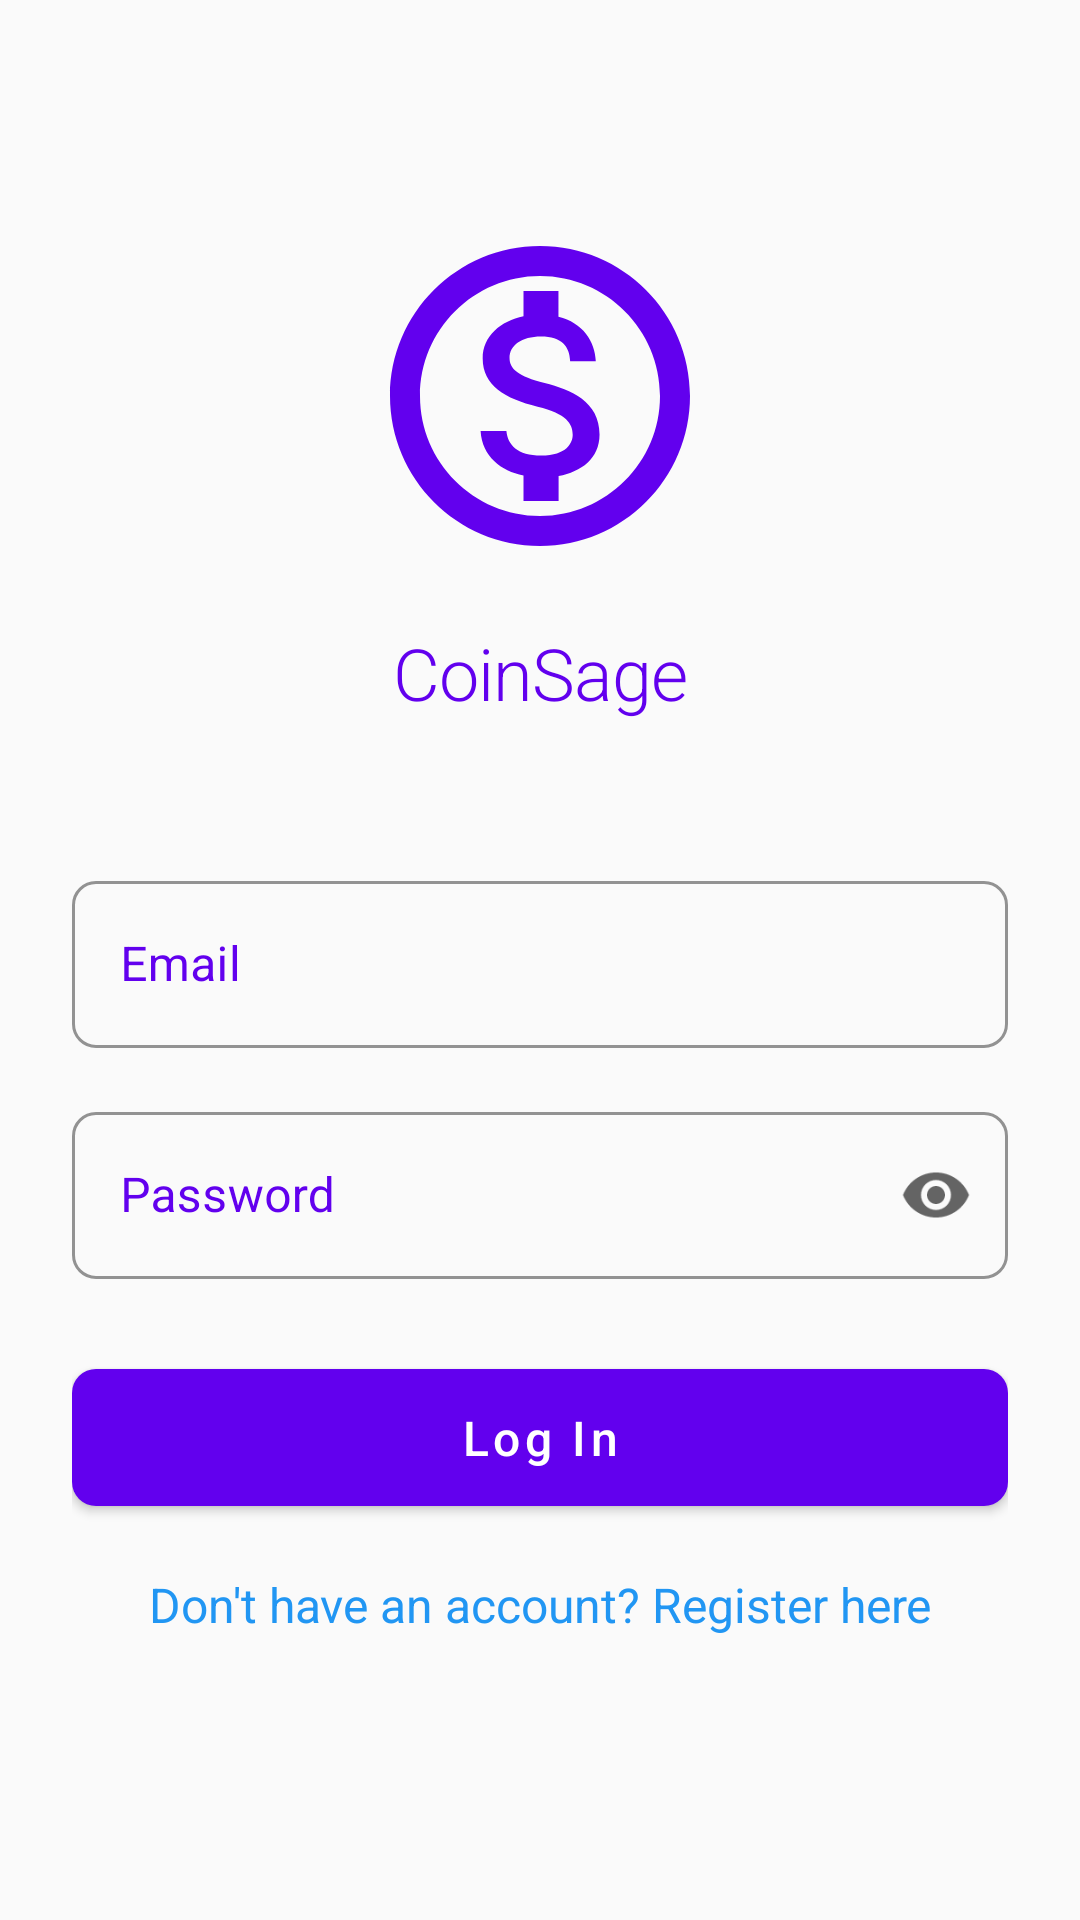

Here is an Android app screen rendered from its layout file. Give the layout XML and the strings, colors and styles it references.
<!-- AndroidManifest.xml: activity theme Theme.CoinSage.NoActionBar -->
<!-- res/layout/activity_login.xml -->
<?xml version="1.0" encoding="utf-8"?>
<androidx.constraintlayout.widget.ConstraintLayout xmlns:android="http://schemas.android.com/apk/res/android"
    xmlns:app="http://schemas.android.com/apk/res-auto"
    android:layout_width="match_parent"
    android:layout_height="match_parent"
    android:padding="24dp">

    <ImageView
        android:id="@+id/ivLogo"
        android:layout_width="120dp"
        android:layout_height="120dp"
        android:layout_marginTop="48dp"
        android:contentDescription="@string/app_name"
        android:src="@drawable/ic_logo"
        app:layout_constraintEnd_toEndOf="parent"
        app:layout_constraintStart_toStartOf="parent"
        app:layout_constraintTop_toTopOf="parent" />

    <TextView
        android:id="@+id/tvAppName"
        android:layout_width="wrap_content"
        android:layout_height="wrap_content"
        android:layout_marginTop="16dp"
        android:text="@string/app_name"
        android:textAppearance="?attr/textAppearanceHeadline1"
        android:textColor="@color/primary"
        app:layout_constraintEnd_toEndOf="parent"
        app:layout_constraintStart_toStartOf="parent"
        app:layout_constraintTop_toBottomOf="@id/ivLogo" />

    <com.google.android.material.textfield.TextInputLayout
        android:id="@+id/tilEmail"
        style="@style/Widget.CoinSage.TextInputLayout"
        android:layout_width="match_parent"
        android:layout_height="wrap_content"
        android:layout_marginTop="48dp"
        android:hint="@string/hint_email"
        app:layout_constraintTop_toBottomOf="@id/tvAppName">

        <com.google.android.material.textfield.TextInputEditText
            android:id="@+id/etEmail"
            android:layout_width="match_parent"
            android:layout_height="wrap_content"
            android:inputType="textEmailAddress"
            android:maxLines="1"
            android:textColor="@android:color/black" />

    </com.google.android.material.textfield.TextInputLayout>

    <com.google.android.material.textfield.TextInputLayout
        android:id="@+id/tilPassword"
        style="@style/Widget.CoinSage.TextInputLayout"
        android:layout_width="match_parent"
        android:layout_height="wrap_content"
        android:layout_marginTop="16dp"
        android:hint="@string/hint_password"
        app:endIconMode="password_toggle"
        app:layout_constraintTop_toBottomOf="@id/tilEmail">

        <com.google.android.material.textfield.TextInputEditText
            android:id="@+id/etPassword"
            android:layout_width="match_parent"
            android:layout_height="wrap_content"
            android:inputType="textPassword"
            android:maxLines="1"
            android:textColor="@android:color/black" />

    </com.google.android.material.textfield.TextInputLayout>

    <TextView
        android:id="@+id/tvError"
        android:layout_width="wrap_content"
        android:layout_height="wrap_content"
        android:layout_marginTop="8dp"
        android:textColor="@color/error_red"
        android:visibility="gone"
        app:layout_constraintStart_toStartOf="parent"
        app:layout_constraintTop_toBottomOf="@id/tilPassword" />

    <com.google.android.material.button.MaterialButton
        android:id="@+id/btnLogin"
        style="@style/Widget.CoinSage.Button"
        android:layout_width="match_parent"
        android:layout_height="wrap_content"
        android:layout_marginTop="24dp"
        android:text="@string/btn_login"
        app:layout_constraintTop_toBottomOf="@id/tvError" />

    <TextView
        android:id="@+id/tvRegisterLink"
        android:layout_width="wrap_content"
        android:layout_height="wrap_content"
        android:layout_marginTop="16dp"
        android:text="@string/text_no_account"
        android:textColor="@color/link_blue"
        android:textSize="16sp"
        app:layout_constraintEnd_toEndOf="parent"
        app:layout_constraintStart_toStartOf="parent"
        app:layout_constraintTop_toBottomOf="@id/btnLogin" />

</androidx.constraintlayout.widget.ConstraintLayout>
<!-- resources referenced by this layout -->
<resources>
  <color name="error_red">#CF6679</color>
  <color name="link_blue">#2196F3</color>
  <color name="primary">#6200EE</color>
  <!-- drawable ic_logo (drawable) -->
  <?xml version="1.0" encoding="utf-8"?>
  <vector xmlns:android="http://schemas.android.com/apk/res/android"
      android:width="108dp"
      android:height="108dp"
      android:viewportWidth="24"
      android:viewportHeight="24">
      <path
          android:fillColor="@color/primary"
          android:pathData="M12,2C6.48,2 2,6.48 2,12s4.48,10 10,10 10,-4.48 10,-10S17.52,2 12,2zM12,20c-4.41,0 -8,-3.59 -8,-8s3.59,-8 8,-8 8,3.59 8,8 -3.59,8 -8,8zM12.31,11.14c-1.77,-0.45 -2.34,-0.94 -2.34,-1.67 0,-0.84 0.79,-1.43 2.1,-1.43 1.38,0 1.9,0.66 1.94,1.64h1.71c-0.05,-1.34 -0.87,-2.57 -2.49,-2.97L13.23,5L10.9,5v1.69c-1.51,0.32 -2.72,1.3 -2.72,2.81 0,1.79 1.49,2.69 3.66,3.21 1.95,0.46 2.34,1.15 2.34,1.87 0,0.53 -0.39,1.39 -2.1,1.39 -1.6,0 -2.23,-0.72 -2.32,-1.64L8.04,14.33c0.1,1.7 1.36,2.66 2.86,2.97L10.9,19h2.34v-1.67c1.52,-0.29 2.72,-1.16 2.73,-2.77 -0.01,-2.2 -1.9,-2.96 -3.66,-3.42z" />
  </vector>
  <string name="app_name">CoinSage</string>
  <string name="btn_login">Log In</string>
  <string name="hint_email">Email</string>
  <string name="hint_password">Password</string>
  <string name="text_no_account">Don\'t have an account? Register here</string>
  <style name="Widget.CoinSage.Button" parent="Widget.MaterialComponents.Button">
          <item name="android:textSize">16sp</item>
          <item name="android:textAllCaps">false</item>
          <item name="android:paddingStart">24dp</item>
          <item name="android:paddingEnd">24dp</item>
          <item name="android:paddingTop">12dp</item>
          <item name="android:paddingBottom">12dp</item>
          <item name="cornerRadius">8dp</item>
      </style>
  <style name="Widget.CoinSage.TextInputLayout" parent="Widget.MaterialComponents.TextInputLayout.OutlinedBox">
          <item name="boxCornerRadiusTopStart">8dp</item>
          <item name="boxCornerRadiusTopEnd">8dp</item>
          <item name="boxCornerRadiusBottomStart">8dp</item>
          <item name="boxCornerRadiusBottomEnd">8dp</item>
          <item name="boxStrokeColor">@color/primary</item>
          <item name="hintTextColor">@color/primary</item>
          <item name="android:textColor">@android:color/black</item>
          <item name="android:textColorHint">@color/primary</item>
      </style>
  <style name="Theme.CoinSage.NoActionBar">
          <item name="windowActionBar">false</item>
          <item name="windowNoTitle">true</item>
      </style>
</resources>
